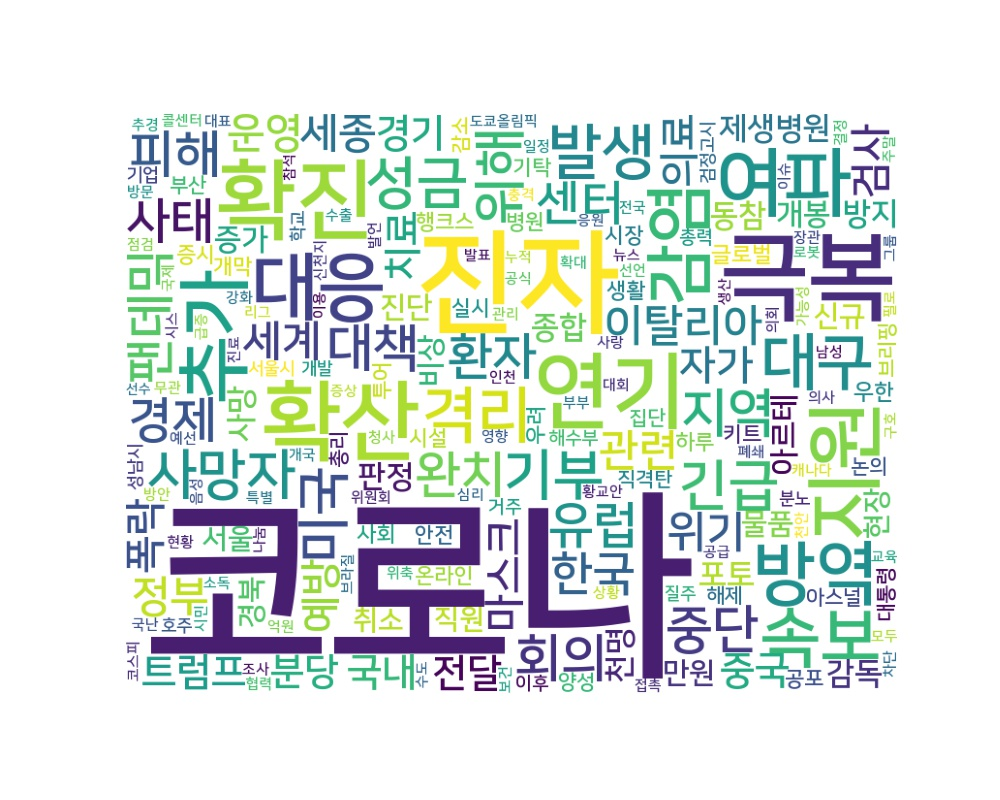

Source data for this figure (header and first rows):
word, count
코로나, 4012
진자, 456
극복, 324
확산, 265
확진, 263
연기, 237
지원, 206
여파, 189
추가, 184
대응, 182
방역, 160
감염, 154
속보, 144
대구, 126
격리, 123
발생, 117
성금, 106
기부, 101
긴급, 101
사망자, 99
위해, 97
미국, 97
지역, 95
회의, 93
중단, 92
대책, 91
피해, 88
유럽, 86
팬데믹, 85
환자, 84
완치, 84
사태, 81
경제, 81
센터, 79
한국, 75
이탈리아, 73
위기, 73
관련, 73
정부, 71
세계, 70
운영, 68
마스크, 67
검사, 67
세종, 67
폭락, 66
자가, 64
예방, 64
의료, 64
국내, 64
치료, 64
트럼프, 64
경기, 64
중국, 63
전달, 63
분당, 62
제생병원, 62
판정, 61
감독, 60
포토, 60
종합, 59
... 4,172 more rows
